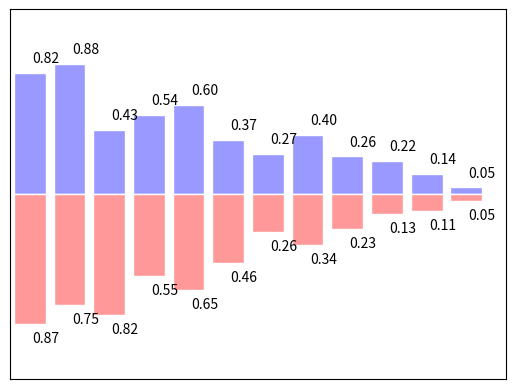

This chart was generated by the following Python code:
# View more python tutorials on my Youtube and Youku channel!!!

# [redacted]
# [redacted]

# 11 - bar
"""
Please note, this script is for python3+.
If you are using python2+, please modify it accordingly.
Tutorial reference:
http://www.scipy-lectures.org/intro/matplotlib/matplotlib.html
"""

import matplotlib.pyplot as plt
import numpy as np

n = 12
X = np.arange(n)
Y1 = (1 - X / float(n)) * np.random.uniform(0.5, 1.0, n)
Y2 = (1 - X / float(n)) * np.random.uniform(0.5, 1.0, n)

plt.bar(X, +Y1, facecolor='#9999ff', edgecolor='white')
plt.bar(X, -Y2, facecolor='#ff9999', edgecolor='white')

for x, y in zip(X, Y1):
    # ha: horizontal alignment(对齐)
    # va: vertical alignment
    plt.text(x + 0.4, y + 0.05, '%.2f' % y, ha='center', va='bottom')

for x, y in zip(X, Y2):
    # ha: horizontal alignment
    # va: vertical alignment
    plt.text(x + 0.4, -y - 0.05, '%.2f' % y, ha='center', va='top')

plt.xlim(-.5, n)
plt.xticks(())
plt.ylim(-1.25, 1.25)
plt.yticks(())

plt.show()
